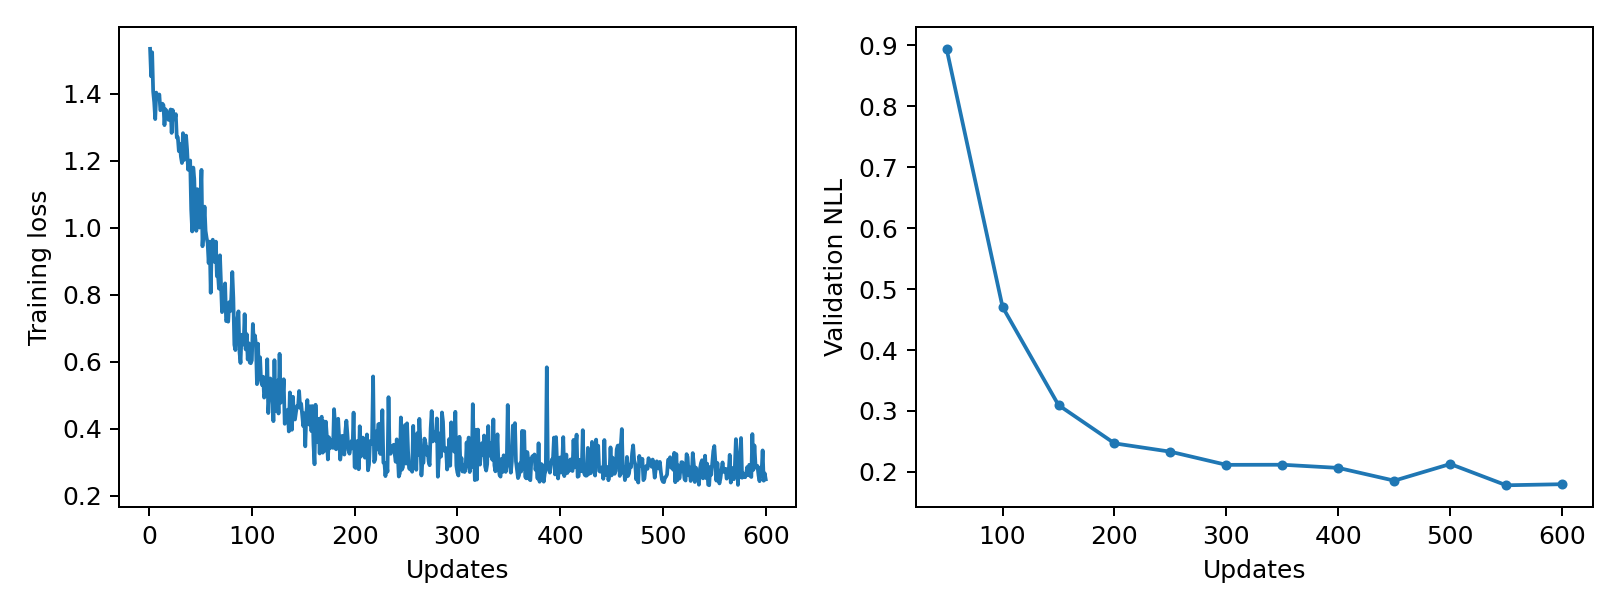

Values plotted in this chart, from the file beside it:
epoch, updates, train_loss, validation_nll, train_seconds, peak_gpu_mib
1, 1, 1.534, , 0.09134, 1196
2, 2, 1.452, , 0.09121, 1196
3, 3, 1.523, , 0.0891, 1196
4, 4, 1.406, , 0.08915, 1196
5, 5, 1.374, , 0.08971, 1196
6, 6, 1.324, , 0.08998, 1196
7, 7, 1.403, , 0.09036, 1196
8, 8, 1.389, , 0.08707, 1196
9, 9, 1.387, , 0.08805, 1196
10, 10, 1.397, , 0.0874, 1196
11, 11, 1.35, , 0.08862, 1196
12, 12, 1.356, , 0.08873, 1196
13, 13, 1.37, , 0.08781, 1196
14, 14, 1.366, , 0.08814, 1196
15, 15, 1.306, , 0.08805, 1196
16, 16, 1.353, , 0.08935, 1196
17, 17, 1.347, , 0.08966, 1196
18, 18, 1.341, , 0.08869, 1196
19, 19, 1.321, , 0.08832, 1196
20, 20, 1.334, , 0.09065, 1196
21, 21, 1.353, , 0.09065, 1196
22, 22, 1.283, , 0.08911, 1196
23, 23, 1.351, , 0.08887, 1196
24, 24, 1.332, , 0.08726, 1196
25, 25, 1.323, , 0.08748, 1196
26, 26, 1.339, , 0.08683, 1196
27, 27, 1.269, , 0.0843, 1196
28, 28, 1.27, , 0.08926, 1196
29, 29, 1.228, , 0.0901, 1196
30, 30, 1.249, , 0.09365, 1196
31, 31, 1.212, , 0.08943, 1196
32, 32, 1.193, , 0.0882, 1196
33, 33, 1.282, , 0.08701, 1196
34, 34, 1.202, , 0.0885, 1196
35, 35, 1.248, , 0.08523, 1196
36, 36, 1.275, , 0.08862, 1196
37, 37, 1.233, , 0.08645, 1196
38, 38, 1.173, , 0.08709, 1196
39, 39, 1.186, , 0.08812, 1196
40, 40, 1.2, , 0.08871, 1196
41, 41, 1.053, , 0.08686, 1196
42, 42, 0.9887, , 0.08783, 1196
43, 43, 1.179, , 0.08797, 1196
44, 44, 1.145, , 0.0866, 1196
45, 45, 1.033, , 0.08728, 1196
46, 46, 0.9906, , 0.08697, 1196
47, 47, 1.115, , 0.08785, 1196
48, 48, 1.013, , 0.08758, 1196
49, 49, 1, , 0.08567, 1196
50, 50, 1.088, 0.8942, 0.08809, 1196
51, 51, 1.172, , 0.08892, 1196
52, 52, 0.9445, , 0.08734, 1196
53, 53, 0.9996, , 0.08973, 1196
54, 54, 1.063, , 0.08937, 1196
55, 55, 0.9905, , 0.08874, 1196
56, 56, 0.9698, , 0.08788, 1196
57, 57, 0.9537, , 0.08866, 1196
58, 58, 0.894, , 0.08956, 1196
59, 59, 0.9583, , 0.09039, 1196
60, 60, 0.8056, , 0.08794, 1196
... 540 more rows
